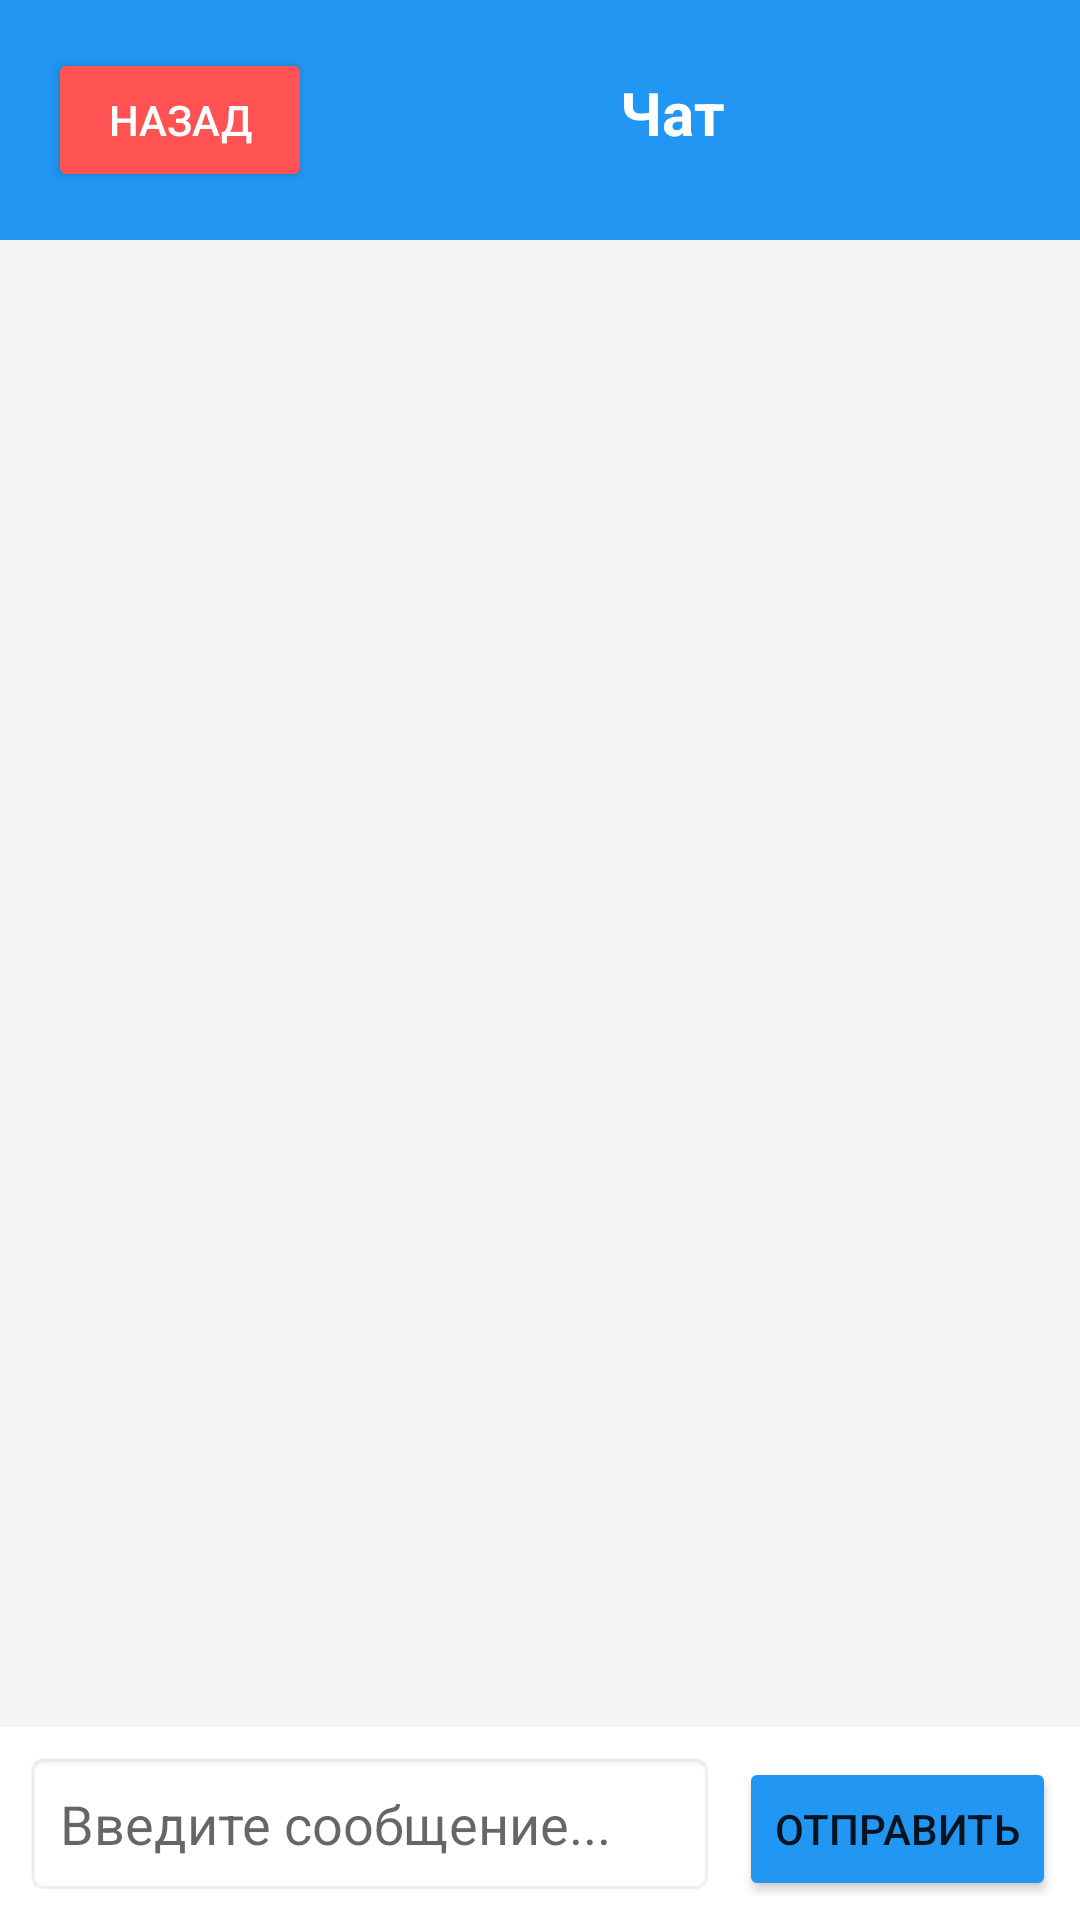

Here is an Android app screen rendered from its layout file. Give the layout XML and the strings, colors and styles it references.
<!-- AndroidManifest.xml: application theme Theme.Mobdev -->
<!-- res/layout/activity_message.xml -->
<?xml version="1.0" encoding="utf-8"?>
<LinearLayout xmlns:android="http://schemas.android.com/apk/res/android"
    android:layout_width="match_parent"
    android:layout_height="match_parent"
    android:background="@color/background"
    android:fitsSystemWindows="true"
    android:orientation="vertical">

    <LinearLayout
        android:layout_width="match_parent"
        android:layout_height="wrap_content"
        android:background="@color/primary"
        android:orientation="horizontal"
        android:padding="16dp">

        <Button
            android:id="@+id/btnBackToChannels"
            android:layout_width="wrap_content"
            android:layout_height="wrap_content"
            android:backgroundTint="@color/accent"
            android:text="@string/message_back"
            android:textColor="@color/text_on_primary" />

        <TextView
            android:id="@+id/tvToolbarTitle"
            android:layout_width="0dp"
            android:layout_height="wrap_content"
            android:layout_weight="1"
            android:gravity="center"
            android:text="Чат"
            android:textColor="@color/text_on_primary"
            android:textSize="20sp"
            android:textStyle="bold" />

    </LinearLayout>

    <androidx.recyclerview.widget.RecyclerView
        android:id="@+id/rvMessages"
        android:layout_width="match_parent"
        android:layout_height="0dp"
        android:layout_weight="1"
        android:padding="8dp" />

    <LinearLayout
        android:layout_width="match_parent"
        android:layout_height="wrap_content"
        android:background="@color/surface"
        android:orientation="horizontal"
        android:padding="8dp">

        <EditText
            android:id="@+id/etMessage"
            android:layout_width="0dp"
            android:layout_height="wrap_content"
            android:layout_weight="1"
            android:background="@android:drawable/editbox_background"
            android:hint="@string/message_hint"
            android:padding="12dp" />

        <Button
            android:id="@+id/btnSend"
            android:layout_width="wrap_content"
            android:layout_height="wrap_content"
            android:layout_marginStart="8dp"
            android:backgroundTint="@color/primary"
            android:text="@string/message_send" />

    </LinearLayout>

</LinearLayout>
<!-- resources referenced by this layout -->
<resources>
  <color name="accent">#FF5252</color>
  <color name="background">#F5F5F5</color>
  <color name="primary">#2196F3</color>
  <color name="surface">#FFFFFF</color>
  <color name="text_on_primary">#FFFFFF</color>
  <string name="message_back">Назад</string>
  <string name="message_hint">Введите сообщение...</string>
  <string name="message_send">Отправить</string>
  <style name="Theme.Mobdev" parent="Theme.MaterialComponents.DayNight.NoActionBar">
          <item name="colorPrimary">#2196F3</item>
          <item name="colorPrimaryVariant">#1976D2</item>
          <item name="colorOnPrimary">#FFFFFF</item>
          <item name="android:windowLightStatusBar">true</item>
      </style>
</resources>
